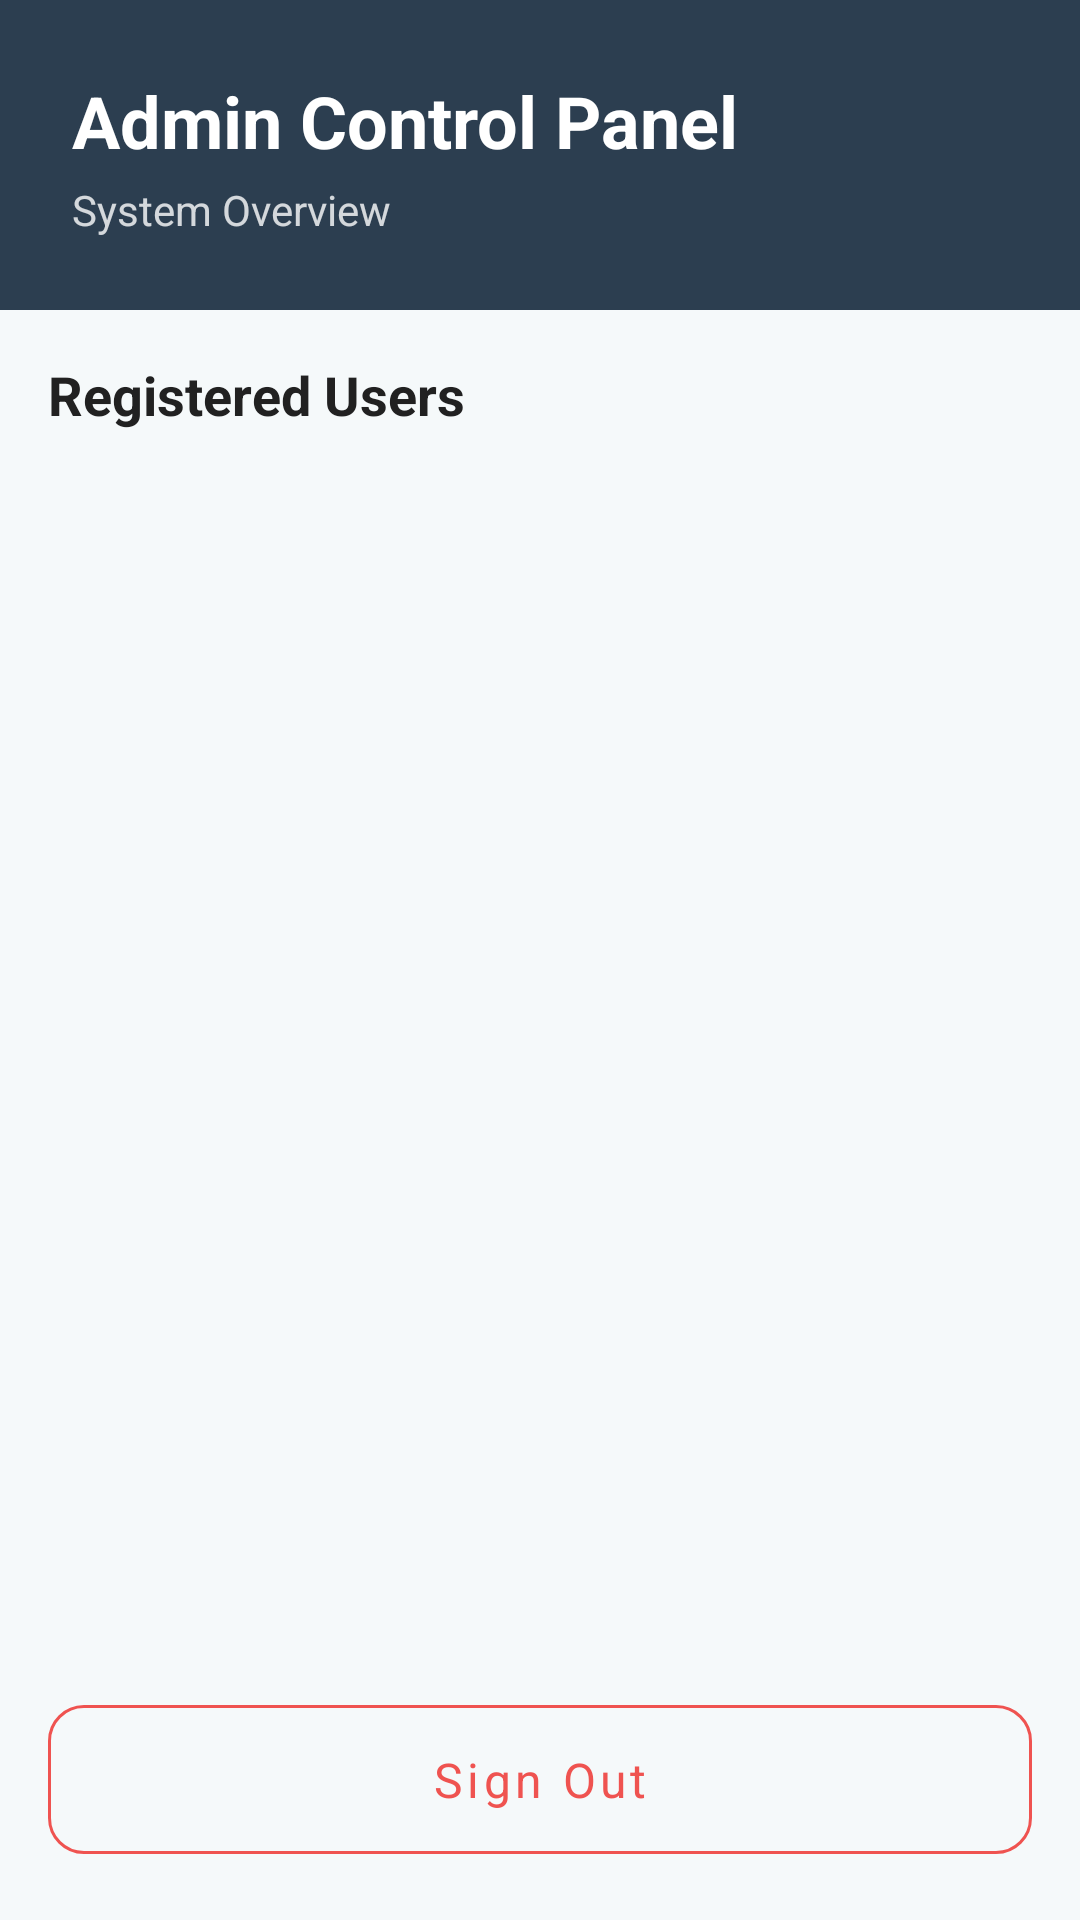

Write the Android layout XML for this screen, with the resource values it uses.
<!-- AndroidManifest.xml: application theme Theme.MediLink -->
<!-- res/layout/activity_admin_dashboard.xml -->
<?xml version="1.0" encoding="utf-8"?>
<LinearLayout xmlns:android="http://schemas.android.com/apk/res/android"
    xmlns:app="http://schemas.android.com/apk/res-auto"
    android:layout_width="match_parent"
    android:layout_height="match_parent"
    android:orientation="vertical"
    android:background="@color/background">

    <LinearLayout
        android:layout_width="match_parent"
        android:layout_height="wrap_content"
        android:background="#2C3E50"
        android:orientation="vertical"
        android:padding="24dp">

        <TextView
            android:layout_width="wrap_content"
            android:layout_height="wrap_content"
            android:text="Admin Control Panel"
            android:textColor="@color/white"
            android:textSize="24sp"
            android:textStyle="bold" />

        <TextView
            android:id="@+id/tv_admin_stats"
            android:layout_width="wrap_content"
            android:layout_height="wrap_content"
            android:text="System Overview"
            android:textColor="@color/white"
            android:alpha="0.8"
            android:layout_marginTop="4dp" />
    </LinearLayout>

    <TextView
        android:layout_width="wrap_content"
        android:layout_height="wrap_content"
        android:text="Registered Users"
        android:textColor="@color/text_primary"
        android:textSize="18sp"
        android:textStyle="bold"
        android:layout_margin="16dp" />

    <androidx.recyclerview.widget.RecyclerView
        android:id="@+id/rv_admin_users"
        android:layout_width="match_parent"
        android:layout_height="0dp"
        android:layout_weight="1"
        android:paddingHorizontal="12dp" />

    <com.google.android.material.button.MaterialButton
        android:id="@+id/btn_logout"
        style="@style/OutlineButton"
        android:layout_width="match_parent"
        android:layout_height="wrap_content"
        android:layout_margin="16dp"
        android:text="@string/sign_out"
        android:textColor="@color/danger"
        app:strokeColor="@color/danger" />

</LinearLayout>
<!-- resources referenced by this layout -->
<resources>
  <color name="background">#F5F9FA</color>
  <color name="danger">#EF5350</color>
  <color name="text_primary">#212121</color>
  <color name="white">#FFFFFF</color>
  <string name="sign_out">Sign Out</string>
  <style name="OutlineButton" parent="Widget.MaterialComponents.Button.OutlinedButton">
          <item name="android:textColor">@color/text_secondary</item>
          <item name="android:textSize">16sp</item>
          <item name="android:textAllCaps">false</item>
          <item name="strokeColor">@color/border</item>
          <item name="cornerRadius">12dp</item>
          <item name="android:paddingTop">14dp</item>
          <item name="android:paddingBottom">14dp</item>
      </style>
  <style name="Theme.MediLink" parent="Theme.MaterialComponents.Light.NoActionBar">
          <item name="colorPrimary">@color/primary</item>
          <item name="colorPrimaryDark">@color/primary_dark</item>
          <item name="colorAccent">@color/accent</item>
          <item name="android:windowBackground">@color/background</item>
          <item name="android:statusBarColor">@color/primary_dark</item>
          <item name="android:navigationBarColor">@color/white</item>
          <item name="android:fontFamily">sans-serif</item>
      </style>
  <color name="text_secondary">#616161</color>
  <color name="border">#E0E0E0</color>
  <color name="primary">#008080</color>
  <color name="primary_dark">#006666</color>
  <color name="accent">#4CAF50</color>
</resources>
